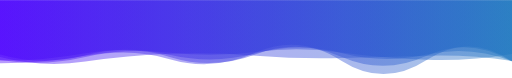
t = 0.00 s
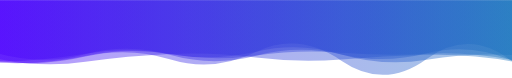
t = 1.19 s
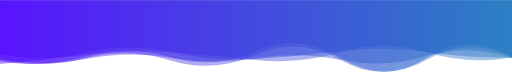
t = 3.57 s
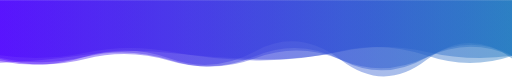
t = 4.76 s
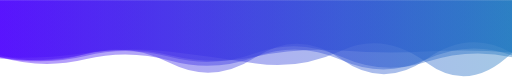
t = 7.14 s
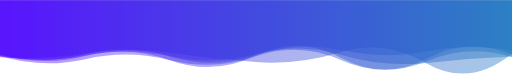
t = 8.34 s

The animated SVG that drew these frames (rendered in a browser with its animation timeline set to each time). Animation: 5 SMIL elements (animate=5); frames cover the first 8.34 s, repeats indefinitely.

<svg xmlns="http://www.w3.org/2000/svg" xmlns:xlink="http://www.w3.org/1999/xlink" style="margin: auto; background: rgba(255, 255, 255,0); display: block; z-index: 1; position: relative; shape-rendering: auto;" width="1980" height="300" preserveAspectRatio="xMidYMid" viewBox="0 0 1980 300">
<g transform=""><linearGradient id="lg-0.8589700868456098" x1="0" x2="1" y1="0" y2="0">
  <stop stop-color="#e3f1ff" offset="0"></stop>
  <stop stop-color="#4b00fd" offset="0"></stop>
  <stop stop-color="#1b75be" offset="1"></stop>
</linearGradient><path d="M 0 0 L 0 241.915 Q 165 249.725 330 215.673 T 660 208.18 T 990 199.055 T 1320 208.65 T 1650 230.303 T 1980 211.464 L 1980 0 Z" fill="url(#lg-0.8589700868456098)" opacity="0.4">
  <animate attributeName="d" dur="14.285714285714285s" repeatCount="indefinite" keyTimes="0;0.333;0.667;1" calcmod="spline" keySplines="0.2 0 0.2 1;0.2 0 0.2 1;0.2 0 0.2 1" begin="0s" values="M0 0L 0 243.84212793573954Q 165 244.198481323735  330 214.97043919697492T 660 203.02580743298734T 990 199.82321083516976T 1320 201.96793159645011T 1650 230.24393184683908T 1980 207.67099842439933L 1980 0 Z;M0 0L 0 235.0618328876254Q 165 269.3721943745703  330 218.17211425063454T 660 226.50305342938853T 990 196.3260923575501T 1320 232.4077939064989T 1650 230.51147502836807T 1980 224.94661631212443L 1980 0 Z;M0 0L 0 205.27226479494266Q 165 240.5155728470433  330 212.79915181526675T 660 213.58512293669696T 990 212.32102514981105T 1320 204.89820182351832T 1650 246.2686309045961T 1980 215.49084241837852L 1980 0 Z;M0 0L 0 243.84212793573954Q 165 244.198481323735  330 214.97043919697492T 660 203.02580743298734T 990 199.82321083516976T 1320 201.96793159645011T 1650 230.24393184683908T 1980 207.67099842439933L 1980 0 Z"></animate>
</path><path d="M 0 0 L 0 227.032 Q 165 262.125 330 238.153 T 660 207.735 T 990 220.548 T 1320 228.142 T 1650 211.542 T 1980 236.441 L 1980 0 Z" fill="url(#lg-0.8589700868456098)" opacity="0.4">
  <animate attributeName="d" dur="14.285714285714285s" repeatCount="indefinite" keyTimes="0;0.333;0.667;1" calcmod="spline" keySplines="0.2 0 0.2 1;0.2 0 0.2 1;0.2 0 0.2 1" begin="-2.8571428571428568s" values="M0 0L 0 198.91548309391138Q 165 261.3922476818655  330 234.30112068896972T 660 204.3221098374849T 990 197.40719560146192T 1320 210.24404882431836T 1650 221.90110529290098T 1980 229.98865514501918L 1980 0 Z;M0 0L 0 233.19830897370343Q 165 262.28508633762743  330 238.99758623407547T 660 208.4840242477092T 990 225.62292636527536T 1320 232.06758779859936T 1650 209.26990298551567T 1980 237.85581571111973L 1980 0 Z;M0 0L 0 214.6550175761586Q 165 255.77933395353938  330 205.58046331850787T 660 248.3458831575966T 990 222.1831187074748T 1320 230.19035948492177T 1650 228.0683781289646T 1980 201.17251667905413L 1980 0 Z;M0 0L 0 198.91548309391138Q 165 261.3922476818655  330 234.30112068896972T 660 204.3221098374849T 990 197.40719560146192T 1320 210.24404882431836T 1650 221.90110529290098T 1980 229.98865514501918L 1980 0 Z"></animate>
</path><path d="M 0 0 L 0 237.421 Q 165 234.24 330 206.641 T 660 208.817 T 990 212.796 T 1320 203.256 T 1650 207.638 T 1980 231.557 L 1980 0 Z" fill="url(#lg-0.8589700868456098)" opacity="0.4">
  <animate attributeName="d" dur="14.285714285714285s" repeatCount="indefinite" keyTimes="0;0.333;0.667;1" calcmod="spline" keySplines="0.2 0 0.2 1;0.2 0 0.2 1;0.2 0 0.2 1" begin="-5.7142857142857135s" values="M0 0L 0 215.16905431144298Q 165 249.14013005538385  330 208.41012606073144T 660 219.40030814888186T 990 211.27085687418423T 1320 192.61204273811109T 1650 197.1885193400654T 1980 194.1286625359876L 1980 0 Z;M0 0L 0 229.8226321403231Q 165 236.19867929760932  330 203.52409441404166T 660 214.7170706299125T 990 198.3572922664371T 1320 205.71937345561807T 1650 212.78814530052776T 1980 239.82308226121222L 1980 0 Z;M0 0L 0 247.9361109368723Q 165 231.5303336771614  330 210.95445598569952T 660 200.65096582892625T 990 232.7786653161789T 1320 199.8474501390285T 1650 200.50986927760832T 1980 220.1168133404018L 1980 0 Z;M0 0L 0 215.16905431144298Q 165 249.14013005538385  330 208.41012606073144T 660 219.40030814888186T 990 211.27085687418423T 1320 192.61204273811109T 1650 197.1885193400654T 1980 194.1286625359876L 1980 0 Z"></animate>
</path><path d="M 0 0 L 0 236.55 Q 165 256.696 330 217.771 T 660 229.085 T 990 199.848 T 1320 234.073 T 1650 227.095 T 1980 237.087 L 1980 0 Z" fill="url(#lg-0.8589700868456098)" opacity="0.4">
  <animate attributeName="d" dur="14.285714285714285s" repeatCount="indefinite" keyTimes="0;0.333;0.667;1" calcmod="spline" keySplines="0.2 0 0.2 1;0.2 0 0.2 1;0.2 0 0.2 1" begin="-8.571428571428571s" values="M0 0L 0 224.7037505439761Q 165 272.6930353316019  330 229.55156582258994T 660 236.61065365348014T 990 219.91504503660167T 1320 230.31466475967437T 1650 220.06173038098666T 1980 207.42481352241373L 1980 0 Z;M0 0L 0 208.16910156011605Q 165 259.1249630688156  330 226.47382965111322T 660 228.26470562084018T 990 214.50370306252307T 1320 233.37870660752753T 1650 248.78240193288315T 1980 229.8215346622372L 1980 0 Z;M0 0L 0 236.77128821460013Q 165 256.3974835288876  330 217.5513635828135T 660 228.94425335689596T 990 199.4737517303316T 1320 234.14322206572314T 1650 227.22631676701283T 1980 237.64106680051827L 1980 0 Z;M0 0L 0 224.7037505439761Q 165 272.6930353316019  330 229.55156582258994T 660 236.61065365348014T 990 219.91504503660167T 1320 230.31466475967437T 1650 220.06173038098666T 1980 207.42481352241373L 1980 0 Z"></animate>
</path><path d="M 0 0 L 0 208.515 Q 165 252.623 330 209.4 T 660 212.907 T 990 214.014 T 1320 210.712 T 1650 206.499 T 1980 232.652 L 1980 0 Z" fill="url(#lg-0.8589700868456098)" opacity="0.4">
  <animate attributeName="d" dur="14.285714285714285s" repeatCount="indefinite" keyTimes="0;0.333;0.667;1" calcmod="spline" keySplines="0.2 0 0.2 1;0.2 0 0.2 1;0.2 0 0.2 1" begin="-11.428571428571427s" values="M0 0L 0 206.7391959060845Q 165 245.70594371304395  330 203.10592615464478T 660 200.39674383834097T 990 223.5013485428745T 1320 197.11555530025123T 1650 192.20908422829876T 1980 225.460814725169L 1980 0 Z;M0 0L 0 222.47847594882043Q 165 226.43274857890046  330 203.86035526418627T 660 198.8500946506723T 990 246.60167473644773T 1320 194.98517556687025T 1650 247.29227858709245T 1980 200.39555084376045L 1980 0 Z;M0 0L 0 211.39873916492658Q 165 263.85646813786497  330 219.62354308390505T 660 233.22692097790812T 990 198.60435835485188T 1320 232.7961046393257T 1650 229.7087015967473T 1980 244.3330217931673L 1980 0 Z;M0 0L 0 206.7391959060845Q 165 245.70594371304395  330 203.10592615464478T 660 200.39674383834097T 990 223.5013485428745T 1320 197.11555530025123T 1650 192.20908422829876T 1980 225.460814725169L 1980 0 Z"></animate>
</path></g>
</svg>
